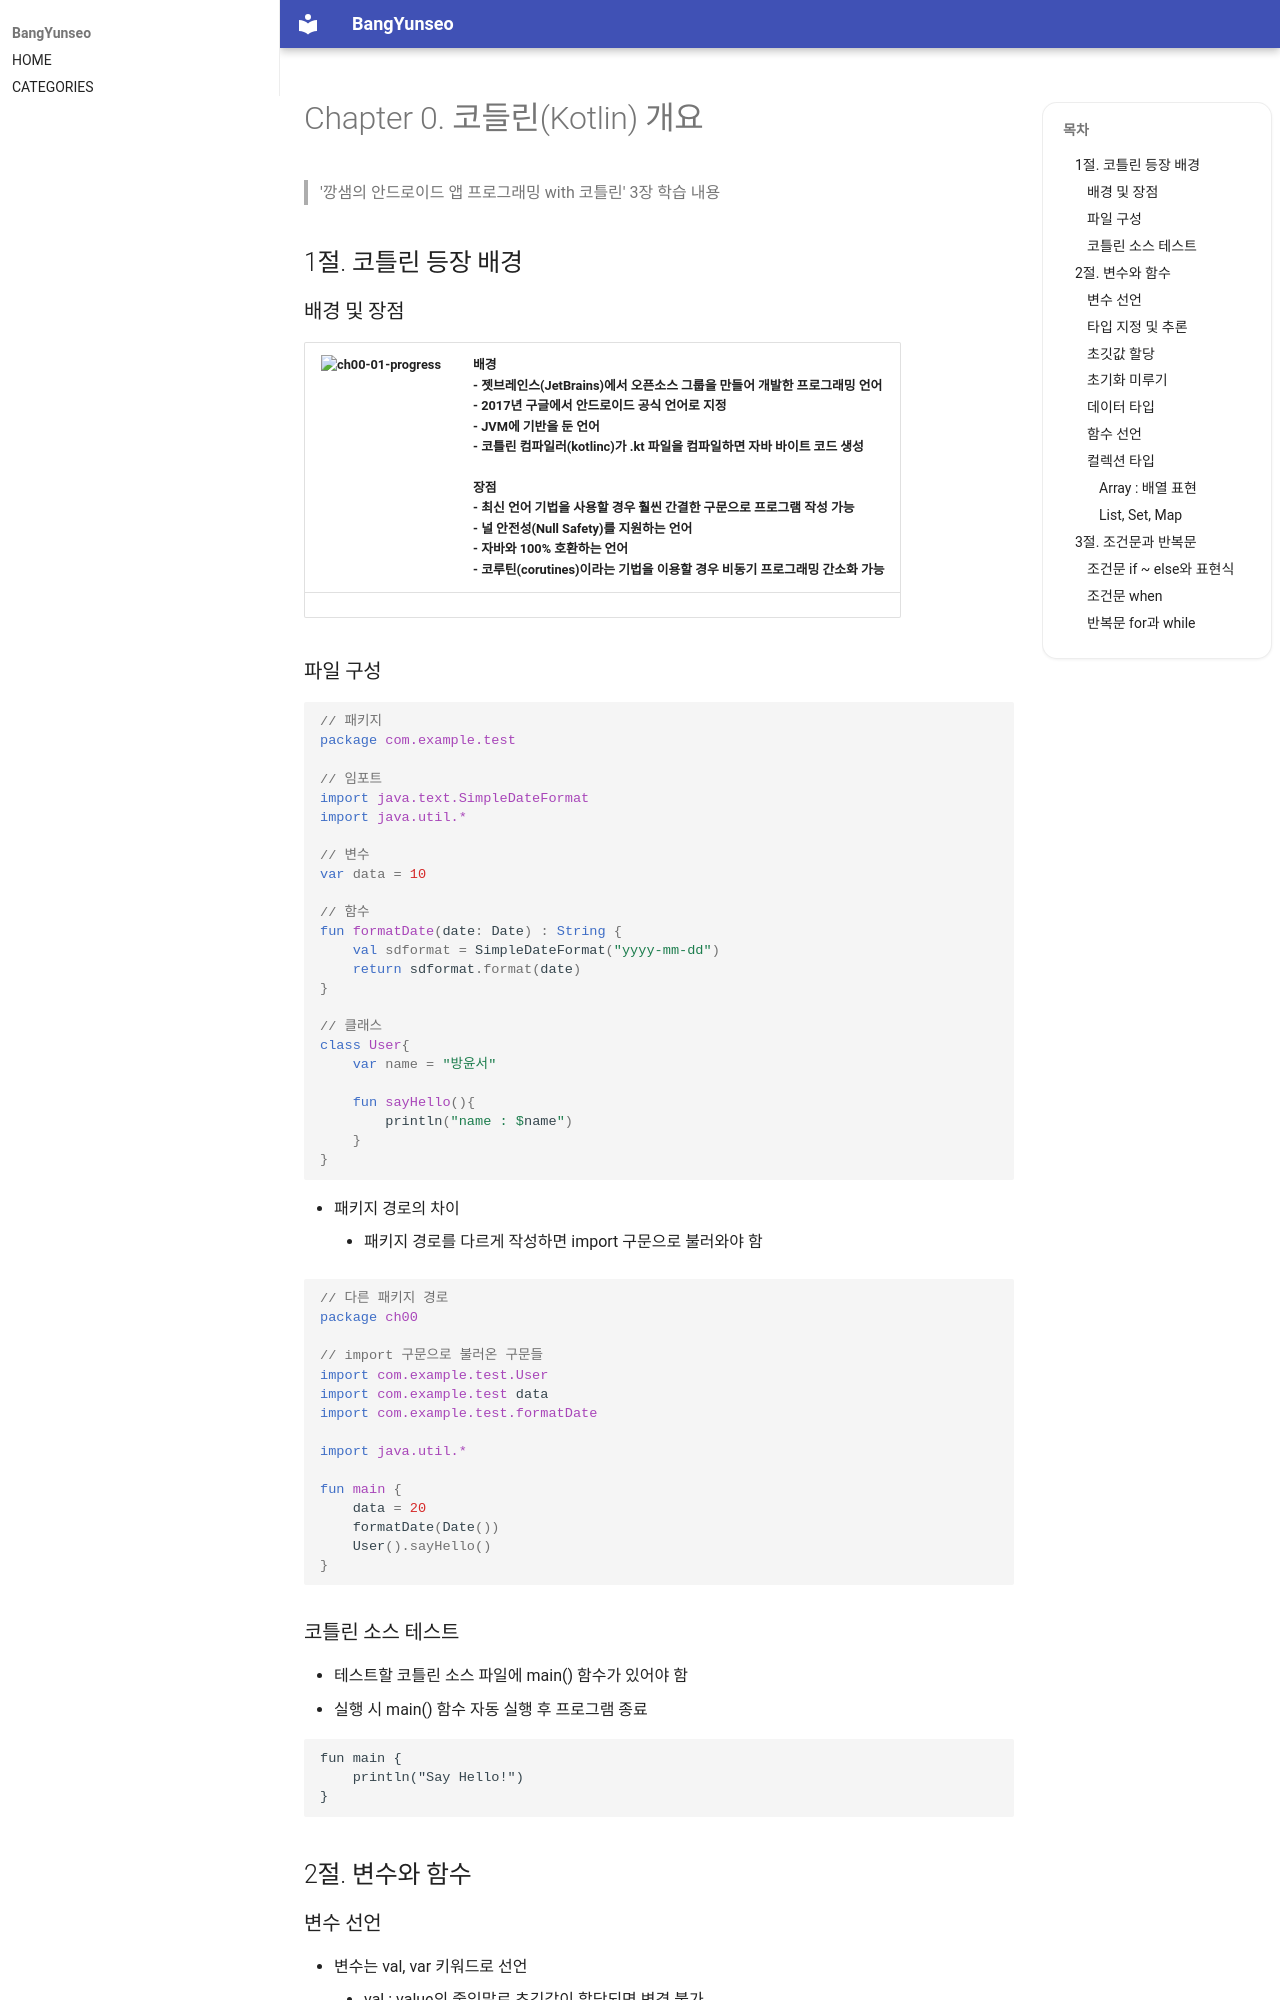

repository: BangYunseo/TIL · page: Language/Kotlin/ch00_WhatIsKotlin/index.html · generator: mkdocs

# Chapter 0. 코들린(Kotlin) 개요

> '깡샘의 안드로이드 앱 프로그래밍 with 코틀린' 3장 학습 내용

## 1절. 코틀린 등장 배경

### 배경 및 장점


|![ch00-01-progress](./Image/ch00/ch00-01-progress.PNG)|배경<br>- 젯브레인스(JetBrains)에서 오픈소스 그룹을 만들어 개발한 프로그래밍 언어<br>- 2017년 구글에서 안드로이드 공식 언어로 지정<br>- JVM에 기반을 둔 언어<br>- 코틀린 컴파일러(kotlinc)가 .kt 파일을 컴파일하면 자바 바이트 코드 생성<br><br>장점<br>- 최신 언어 기법을 사용할 경우 훨씬 간결한 구문으로 프로그램 작성 가능<br>- 널 안전성(Null Safety)를 지원하는 언어<br>- 자바와 100% 호환하는 언어<br>- 코루틴(corutines)이라는 기법을 이용할 경우 비동기 프로그래밍 간소화 가능|
|---|:---|

### 파일 구성

```kotlin
// 패키지
package com.example.test

// 임포트
import java.text.SimpleDateFormat
import java.util.*

// 변수
var data = 10

// 함수
fun formatDate(date: Date) : String {
    val sdformat = SimpleDateFormat("yyyy-mm-dd")
    return sdformat.format(date)
}

// 클래스
class User{
    var name = "방윤서"

    fun sayHello(){
        println("name : $name")
    }
}
```

- 패키지 경로의 차이
    - 패키지 경로를 다르게 작성하면 import 구문으로 불러와야 함

```kotlin
// 다른 패키지 경로
package ch00

// import 구문으로 불러온 구문들
import com.example.test.User
import com.example.test data
import com.example.test.formatDate

import java.util.*

fun main {
    data = 20
    formatDate(Date())
    User().sayHello()
}
```

### 코틀린 소스 테스트

- 테스트할 코틀린 소스 파일에 main() 함수가 있어야 함
- 실행 시 main() 함수 자동 실행 후 프로그램 종료

```kt
fun main {
    println("Say Hello!")
}
```

## 2절. 변수와 함수

### 변수 선언

- 변수는 val, var 키워드로 선언
    - val : value의 줄임말로 초깃값이 할당되면 변경 불가
    - var : variable의 줄임말로 초깃값 할당 이후에도 값 변경 가능 

```kt
// 변수 선언 형식

val data1 = 10
var data2 = 10

fun main {
    // data1 = 20 : 오류 발생
    data2 = 20
}
```
